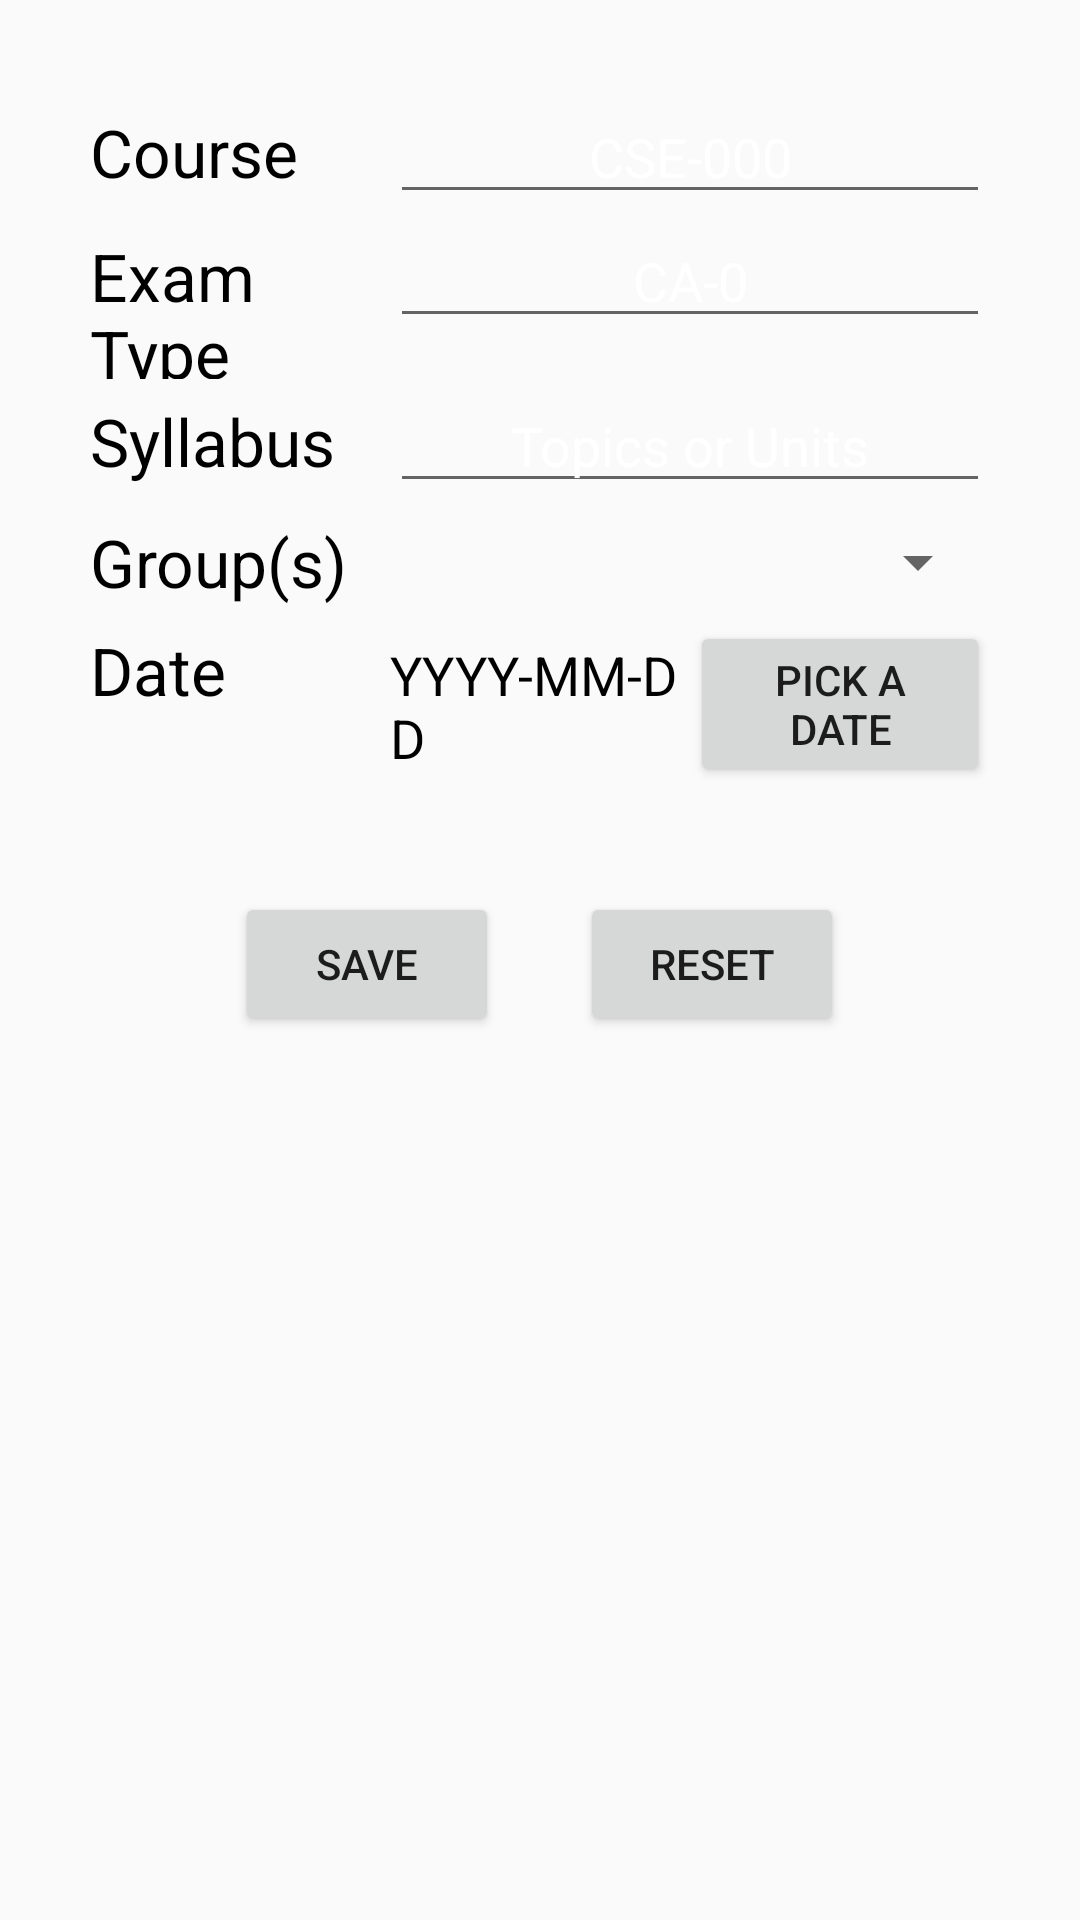

Here is an Android app screen rendered from its layout file. Give the layout XML and the strings, colors and styles it references.
<!-- AndroidManifest.xml: application theme AppTheme -->
<!-- res/layout/activity_add_test.xml -->
<?xml version="1.0" encoding="utf-8"?>
<LinearLayout xmlns:android="http://schemas.android.com/apk/res/android"
    xmlns:app="http://schemas.android.com/apk/res-auto"
    xmlns:tools="http://schemas.android.com/tools"
    android:layout_width="match_parent"
    android:layout_height="match_parent"
    android:orientation="vertical"
    android:padding="30dp"
    tools:context=".AddTest">

    <LinearLayout
        android:layout_width="match_parent"
        android:layout_height="wrap_content"
        android:orientation="horizontal">

        <TextView
            android:layout_width="0dp"
            android:layout_height="wrap_content"
            android:layout_weight="1"
            android:text="Course"
            android:textColor="#000000"
            android:textSize="22sp" />

        <EditText
            android:id="@+id/coursecode"
            android:layout_width="0dp"
            android:layout_height="wrap_content"
            android:layout_weight="2"
            android:gravity="center"
            android:hint="CSE-000"
            android:inputType="text" />

    </LinearLayout>

    <LinearLayout
        android:layout_width="match_parent"
        android:layout_height="wrap_content"
        android:orientation="horizontal">

        <TextView
            android:layout_width="0dp"
            android:layout_height="wrap_content"
            android:layout_weight="1"
            android:text="Exam Type"
            android:textColor="#000000"
            android:textSize="22sp" />

        <EditText
            android:id="@+id/examtype"
            android:layout_width="0dp"
            android:layout_height="wrap_content"
            android:layout_weight="2"
            android:gravity="center"
            android:hint="CA-0"
            android:inputType="text" />

    </LinearLayout>

    <LinearLayout
        android:layout_width="match_parent"
        android:layout_height="wrap_content"
        android:orientation="horizontal">

        <TextView
            android:layout_width="0dp"
            android:layout_height="wrap_content"
            android:layout_weight="1"
            android:text="Syllabus"
            android:textColor="#000000"
            android:textSize="22sp" />

        <EditText
            android:id="@+id/syllabus"
            android:layout_width="0dp"
            android:layout_height="wrap_content"
            android:layout_weight="2"
            android:gravity="center"
            android:hint="Topics or Units"
            android:inputType="textImeMultiLine" />

    </LinearLayout>

    <LinearLayout
        android:layout_width="match_parent"
        android:layout_height="wrap_content"
        android:layout_marginTop="5dp"
        android:layout_marginBottom="5dp"
        android:orientation="horizontal">

        <TextView
            android:layout_width="0dp"
            android:layout_height="wrap_content"
            android:layout_weight="1"
            android:text="Group(s)"
            android:textColor="#000000"
            android:textSize="22sp" />

        <Spinner
            android:id="@+id/spinner"
            android:layout_width="0dp"
            android:layout_height="match_parent"
            android:layout_weight="2" />

    </LinearLayout>

    <LinearLayout
        android:layout_width="match_parent"
        android:layout_height="wrap_content"
        android:orientation="horizontal">

        <TextView
            android:layout_width="0dp"
            android:layout_height="wrap_content"
            android:layout_weight="1"
            android:text="Date "
            android:textColor="#000000"
            android:textSize="22sp" />

        <TextView
            android:id="@+id/date"
            android:layout_width="0dp"
            android:layout_height="wrap_content"
            android:layout_weight="1"
            android:text="YYYY-MM-DD"
            android:textColor="#000000"
            android:textSize="18sp" />

        <Button
            android:id="@+id/datepicker"
            android:layout_width="0dp"
            android:layout_height="wrap_content"
            android:layout_weight="1"
            android:text="Pick a Date" />

    </LinearLayout>

    <LinearLayout
        android:layout_width="match_parent"
        android:layout_height="wrap_content"
        android:layout_margin="35dp"
        android:orientation="horizontal">

        <LinearLayout
            android:layout_width="0dp"
            android:layout_height="wrap_content"
            android:layout_weight="1"
            android:gravity="center"
            android:orientation="horizontal">

            <Button
                android:id="@+id/save"
                android:layout_width="wrap_content"
                android:layout_height="wrap_content"
                android:text="Save" />

        </LinearLayout>

        <LinearLayout
            android:layout_width="0dp"
            android:layout_height="wrap_content"
            android:layout_weight="1"
            android:gravity="center"
            android:orientation="horizontal">

            <Button
                android:id="@+id/reset"
                android:layout_width="wrap_content"
                android:layout_height="wrap_content"
                android:text="Reset" />

        </LinearLayout>

    </LinearLayout>


</LinearLayout>
<!-- resources referenced by this layout -->
<resources>
  <style name="AppTheme" parent="Theme.AppCompat.Light.NoActionBar">
          
          <item name="colorPrimary">@color/colorPrimary</item>
          <item name="colorPrimaryDark">#ff42959a</item>
          <item name="colorAccent">#006699</item>
          <item name="android:textColorHint">#ffffff</item>
      </style>
  <!-- not gathered from this repository: default colours our renderer supplied (Android Studio template values) -->
  <color name="colorPrimary">#FF6200EE</color>
</resources>
